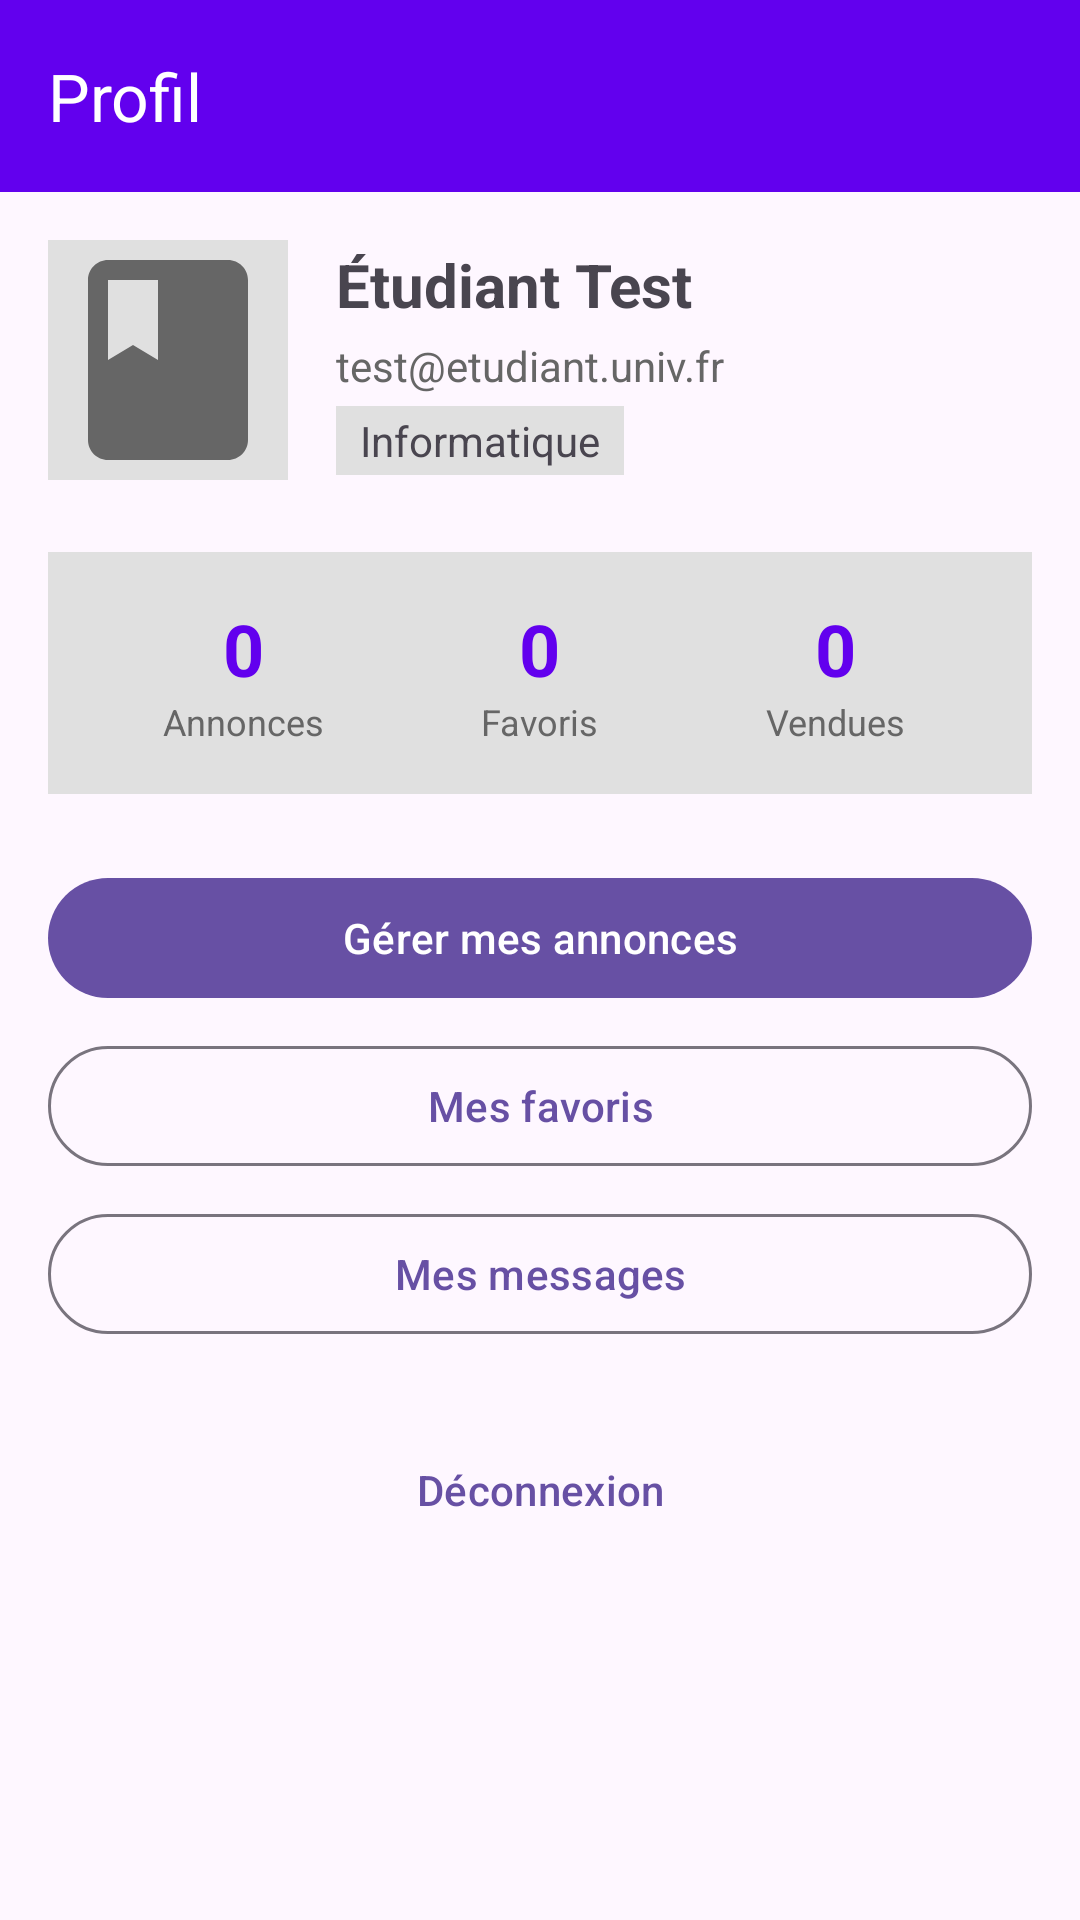

Produce the Android XML layout that renders to this screen, including the resource entries it uses.
<!-- AndroidManifest.xml: application theme Theme.SoukEtudiant -->
<!-- res/layout/fragment_profil.xml -->
<?xml version="1.0" encoding="utf-8"?>
<LinearLayout xmlns:android="http://schemas.android.com/apk/res/android"
    xmlns:app="http://schemas.android.com/apk/res-auto"
    android:layout_width="match_parent"
    android:layout_height="match_parent"
    android:orientation="vertical">

    <com.google.android.material.appbar.MaterialToolbar
        android:id="@+id/toolbar"
        android:layout_width="match_parent"
        android:layout_height="?attr/actionBarSize"
        android:background="@color/design_default_color_primary"
        app:title="Profil"
        app:titleTextColor="@color/white" />

    <ScrollView
        android:layout_width="match_parent"
        android:layout_height="match_parent">

        <LinearLayout
            android:layout_width="match_parent"
            android:layout_height="wrap_content"
            android:orientation="vertical"
            android:padding="16dp">

            
            <LinearLayout
                android:layout_width="match_parent"
                android:layout_height="wrap_content"
                android:orientation="horizontal"
                android:gravity="center_vertical"
                android:layout_marginBottom="24dp">

                <ImageView
                    android:id="@+id/imageViewProfil"
                    android:layout_width="80dp"
                    android:layout_height="80dp"
                    android:background="@color/light_grey"
                    android:src="@drawable/ic_book_placeholder"
                    android:scaleType="centerCrop"
                    android:layout_marginEnd="16dp" />

                <LinearLayout
                    android:layout_width="0dp"
                    android:layout_height="wrap_content"
                    android:layout_weight="1"
                    android:orientation="vertical">

                    <TextView
                        android:id="@+id/textViewNom"
                        android:layout_width="wrap_content"
                        android:layout_height="wrap_content"
                        android:text="Étudiant Test"
                        android:textSize="20sp"
                        android:textStyle="bold"
                        android:layout_marginBottom="4dp" />

                    <TextView
                        android:id="@+id/textViewEmail"
                        android:layout_width="wrap_content"
                        android:layout_height="wrap_content"
                        android:text="test@etudiant.univ.fr"
                        android:textSize="14sp"
                        android:textColor="@color/grey"
                        android:layout_marginBottom="4dp" />

                    <TextView
                        android:id="@+id/textViewFiliere"
                        android:layout_width="wrap_content"
                        android:layout_height="wrap_content"
                        android:text="Informatique"
                        android:textSize="14sp"
                        android:background="@color/light_grey"
                        android:paddingHorizontal="8dp"
                        android:paddingVertical="2dp" />
                </LinearLayout>
            </LinearLayout>

            
            <LinearLayout
                android:layout_width="match_parent"
                android:layout_height="wrap_content"
                android:orientation="horizontal"
                android:gravity="center"
                android:background="@color/light_grey"
                android:padding="16dp"
                android:layout_marginBottom="24dp">

                <LinearLayout
                    android:layout_width="0dp"
                    android:layout_height="wrap_content"
                    android:layout_weight="1"
                    android:orientation="vertical"
                    android:gravity="center">

                    <TextView
                        android:id="@+id/textViewNbAnnonces"
                        android:layout_width="wrap_content"
                        android:layout_height="wrap_content"
                        android:text="0"
                        android:textSize="24sp"
                        android:textStyle="bold"
                        android:textColor="@color/design_default_color_primary" />

                    <TextView
                        android:layout_width="wrap_content"
                        android:layout_height="wrap_content"
                        android:text="Annonces"
                        android:textSize="12sp"
                        android:textColor="@color/grey" />
                </LinearLayout>

                <LinearLayout
                    android:layout_width="0dp"
                    android:layout_height="wrap_content"
                    android:layout_weight="1"
                    android:orientation="vertical"
                    android:gravity="center">

                    <TextView
                        android:id="@+id/textViewNbFavoris"
                        android:layout_width="wrap_content"
                        android:layout_height="wrap_content"
                        android:text="0"
                        android:textSize="24sp"
                        android:textStyle="bold"
                        android:textColor="@color/design_default_color_primary" />

                    <TextView
                        android:layout_width="wrap_content"
                        android:layout_height="wrap_content"
                        android:text="Favoris"
                        android:textSize="12sp"
                        android:textColor="@color/grey" />
                </LinearLayout>

                <LinearLayout
                    android:layout_width="0dp"
                    android:layout_height="wrap_content"
                    android:layout_weight="1"
                    android:orientation="vertical"
                    android:gravity="center">

                    <TextView
                        android:id="@+id/textViewNbVendues"
                        android:layout_width="wrap_content"
                        android:layout_height="wrap_content"
                        android:text="0"
                        android:textSize="24sp"
                        android:textStyle="bold"
                        android:textColor="@color/design_default_color_primary" />

                    <TextView
                        android:layout_width="wrap_content"
                        android:layout_height="wrap_content"
                        android:text="Vendues"
                        android:textSize="12sp"
                        android:textColor="@color/grey" />
                </LinearLayout>
            </LinearLayout>

            
            <com.google.android.material.button.MaterialButton
                android:id="@+id/buttonMesAnnonces"
                android:layout_width="match_parent"
                android:layout_height="wrap_content"
                android:text="Gérer mes annonces"
                android:layout_marginBottom="8dp"
                android:icon="@android:drawable/ic_menu_edit" />

            <com.google.android.material.button.MaterialButton
                android:id="@+id/buttonFavoris"
                android:layout_width="match_parent"
                android:layout_height="wrap_content"
                android:text="Mes favoris"
                android:layout_marginBottom="8dp"
                android:icon="@android:drawable/btn_star_big_on"
                style="@style/Widget.Material3.Button.OutlinedButton" />

            <com.google.android.material.button.MaterialButton
                android:id="@+id/buttonConversations"
                android:layout_width="match_parent"
                android:layout_height="wrap_content"
                android:text="Mes messages"
                android:layout_marginBottom="8dp"
                android:icon="@android:drawable/ic_dialog_email"
                style="@style/Widget.Material3.Button.OutlinedButton" />

            <com.google.android.material.button.MaterialButton
                android:id="@+id/buttonDeconnexion"
                android:layout_width="match_parent"
                android:layout_height="wrap_content"
                android:text="Déconnexion"
                android:layout_marginTop="16dp"
                style="@style/Widget.Material3.Button.TextButton"
                android:icon="@android:drawable/ic_lock_power_off" />

        </LinearLayout>
    </ScrollView>
</LinearLayout>
<!-- resources referenced by this layout -->
<resources>
  <color name="design_default_color_primary">#6200EE</color>
  <color name="grey">#FF666666</color>
  <color name="light_grey">#FFE0E0E0</color>
  <color name="white">#FFFFFFFF</color>
  <!-- drawable ic_book_placeholder (drawable) -->
  <?xml version="1.0" encoding="utf-8"?>
  <vector xmlns:android="http://schemas.android.com/apk/res/android"
      android:width="24dp"
      android:height="24dp"
      android:viewportWidth="24"
      android:viewportHeight="24">
      <path
          android:fillColor="#FF666666"
          android:pathData="M18,2H6c-1.1,0-2,0.9-2,2v16c0,1.1 0.9,2 2,2h12c1.1,0 2-0.9 2-2V4c0-1.1-0.9-2-2-2zM6,4h5v8l-2.5-1.5L6,12V4z"/>
  </vector>
  <style name="Theme.SoukEtudiant" parent="Base.Theme.SoukEtudiant" />
  <style name="Base.Theme.SoukEtudiant" parent="Theme.Material3.DayNight.NoActionBar">
          
          
      </style>
</resources>
